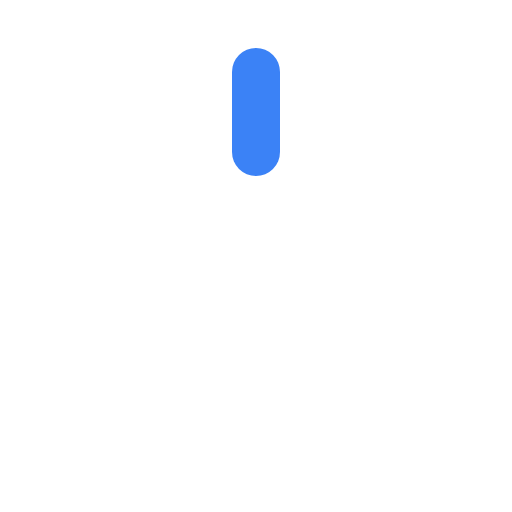
t = 0.00 s
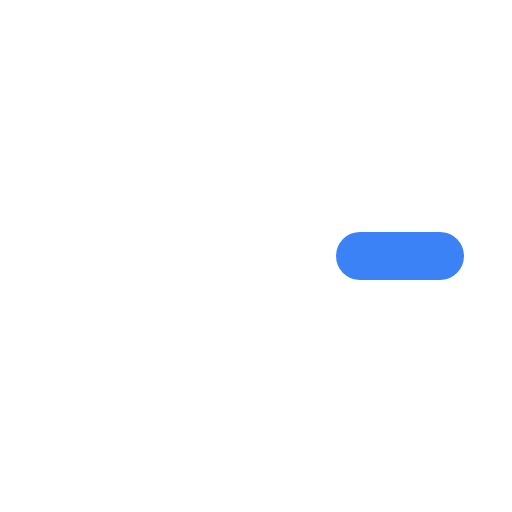
t = 0.25 s
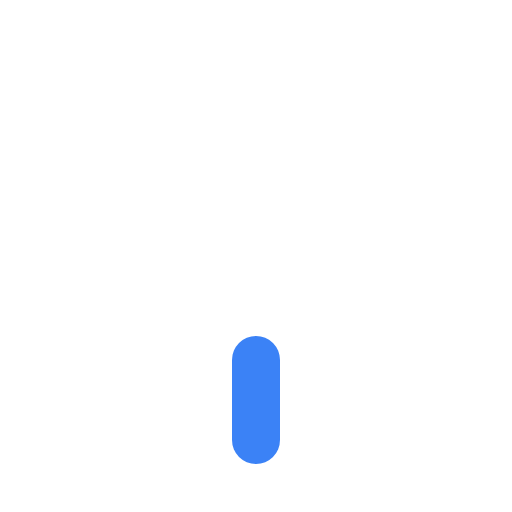
t = 0.50 s
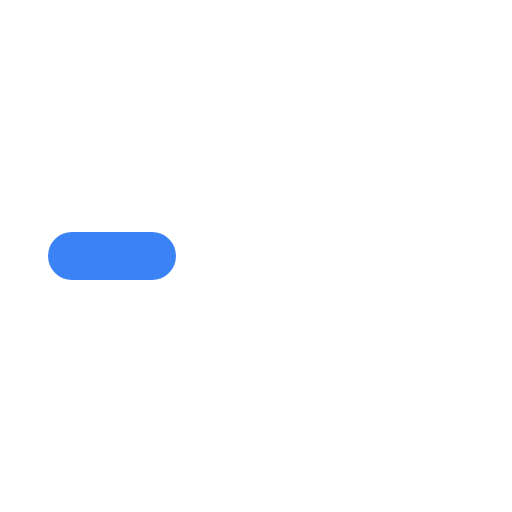
t = 0.75 s

The animated SVG that drew these frames (rendered in a browser with its animation timeline set to each time). Animation: 1 SMIL element (animateTransform=1); one cycle of 1.00 s, repeats indefinitely.

<svg xmlns="http://www.w3.org/2000/svg" viewBox="0 0 64 64">
  <g>
    <rect x="29" y="6" width="6" height="16" rx="3" fill="#3b82f6"/>
    <animateTransform attributeName="transform" type="rotate"
      from="0 32 32" to="360 32 32" dur="1s" repeatCount="indefinite"/>
  </g>
</svg>
